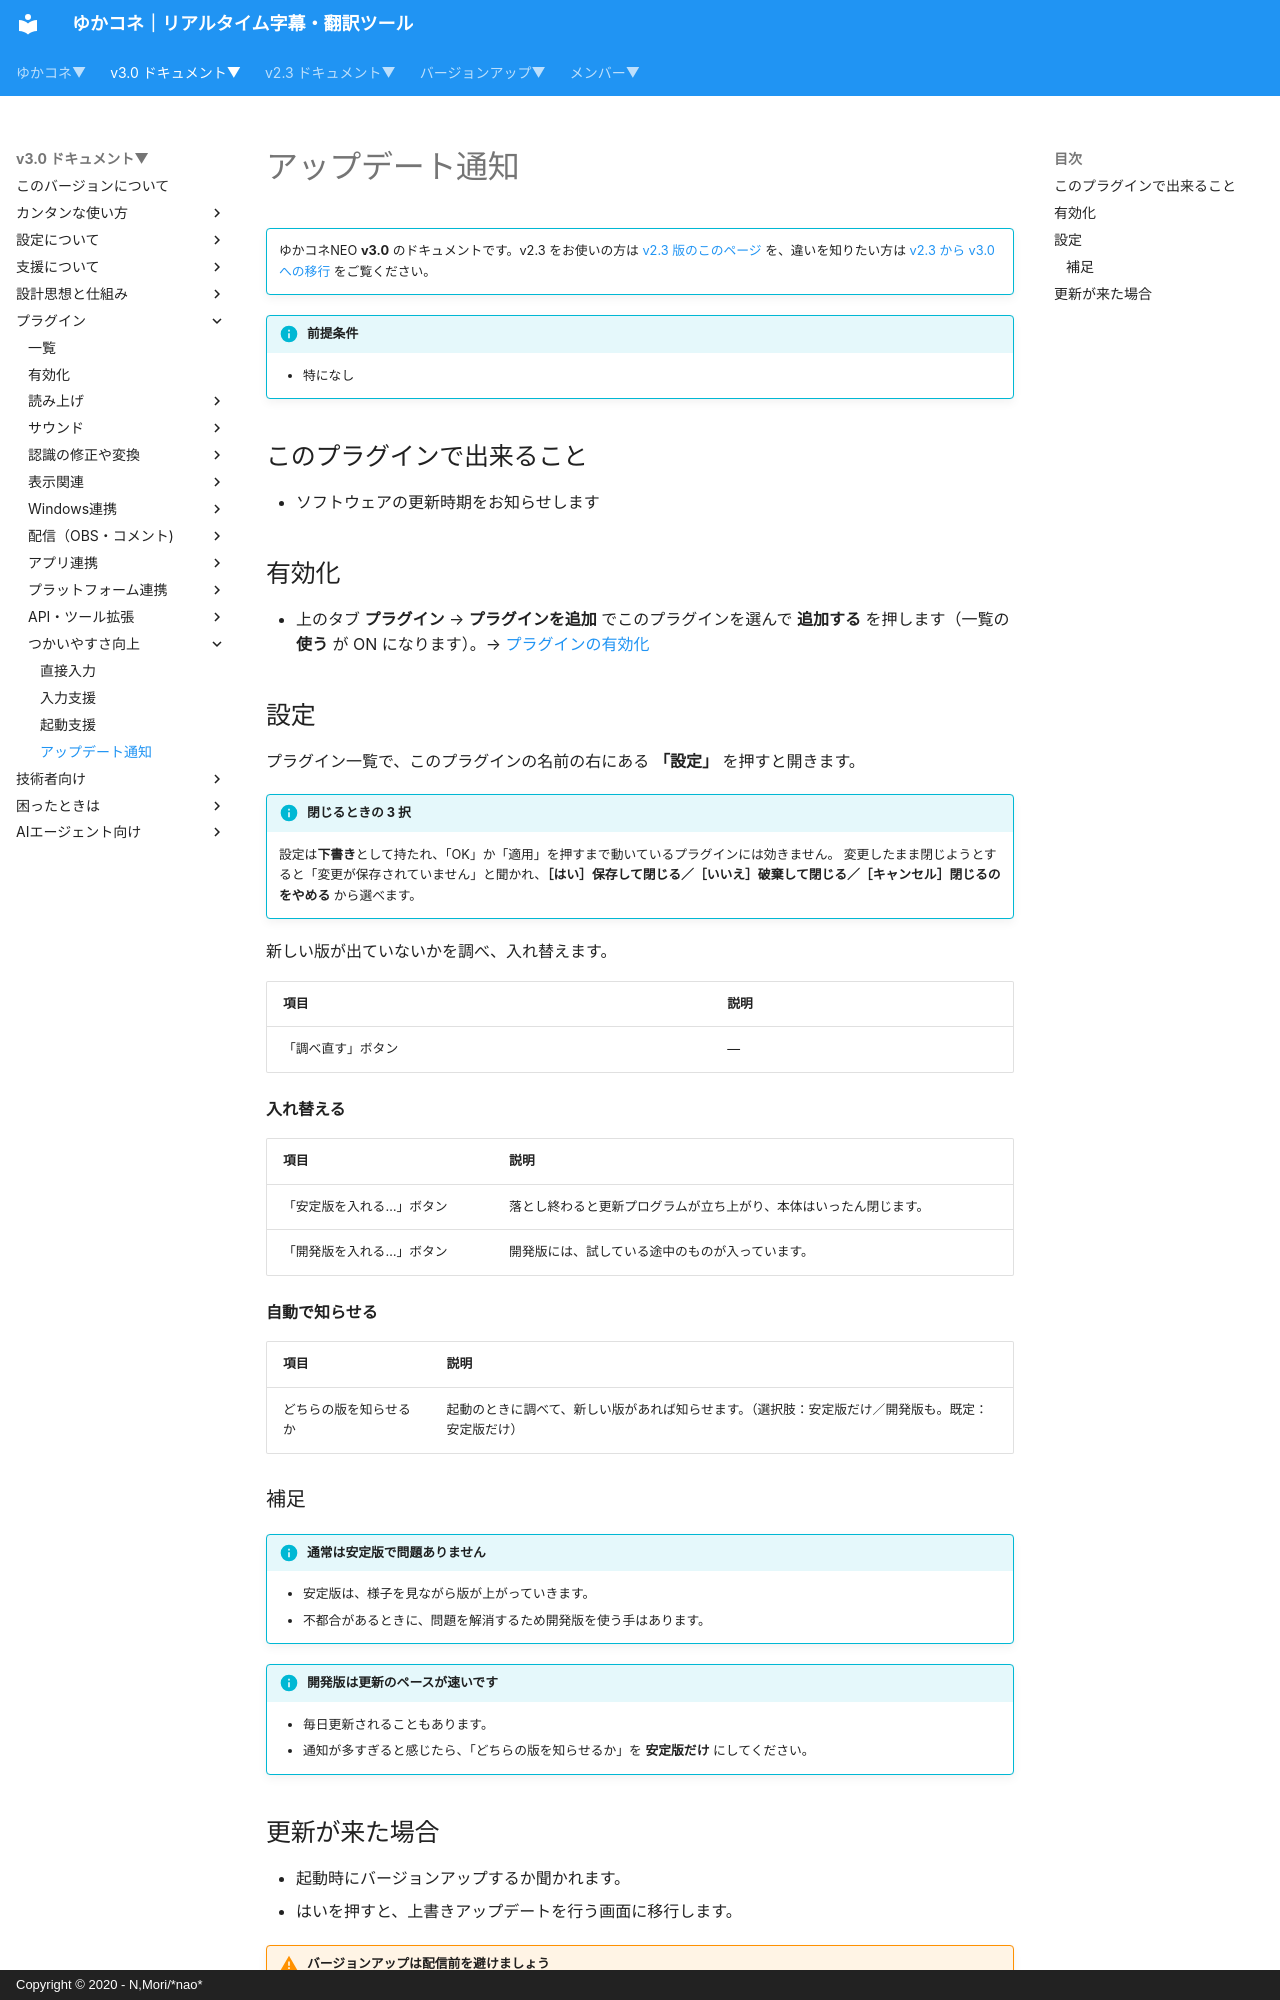

repository: nmori/yncneo-Docs-Src · page: v3.0/plugin/plugin_update/index.html · generator: mkdocs · copyright: Copyright © 2020 - N,Mori/*nao*

<!-- version-banner -->
!!! info ""
    ゆかコネNEO **v3.0** のドキュメントです。v2.3 をお使いの方は [v2.3 版のこのページ](../../v2.3/plugin/plugin_update.md) を、違いを知りたい方は [v2.3 から v3.0 への移行](../../mig/mig_neo_v3.0.md) をご覧ください。

!!! Info "前提条件"
    * 特になし

## このプラグインで出来ること

* ソフトウェアの更新時期をお知らせします

## 有効化

* 上のタブ **プラグイン** → **プラグインを追加** でこのプラグインを選んで **追加する** を押します（一覧の **使う** が ON になります）。→ [プラグインの有効化](enabled.md)

## 設定

プラグイン一覧で、このプラグインの名前の右にある **「設定」** を押すと開きます。

!!! info "閉じるときの 3 択"
    設定は**下書き**として持たれ、「OK」か「適用」を押すまで動いているプラグインには効きません。
    変更したまま閉じようとすると「変更が保存されていません」と聞かれ、**［はい］保存して閉じる／［いいえ］破棄して閉じる／［キャンセル］閉じるのをやめる** から選べます。

新しい版が出ていないかを調べ、入れ替えます。

| 項目 | 説明 |
|:--|:--|
| 「調べ直す」ボタン | — |

**入れ替える**

| 項目 | 説明 |
|:--|:--|
| 「安定版を入れる…」ボタン | 落とし終わると更新プログラムが立ち上がり、本体はいったん閉じます。 |
| 「開発版を入れる…」ボタン | 開発版には、試している途中のものが入っています。 |

**自動で知らせる**

| 項目 | 説明 |
|:--|:--|
| どちらの版を知らせるか | 起動のときに調べて、新しい版があれば知らせます。（選択肢：安定版だけ／開発版も。既定：安定版だけ） |

### 補足

!!! Info "通常は安定版で問題ありません"
    * 安定版は、様子を見ながら版が上がっていきます。
    * 不都合があるときに、問題を解消するため開発版を使う手はあります。

!!! Info "開発版は更新のペースが速いです"
    * 毎日更新されることもあります。
    * 通知が多すぎると感じたら、「どちらの版を知らせるか」を **安定版だけ** にしてください。
